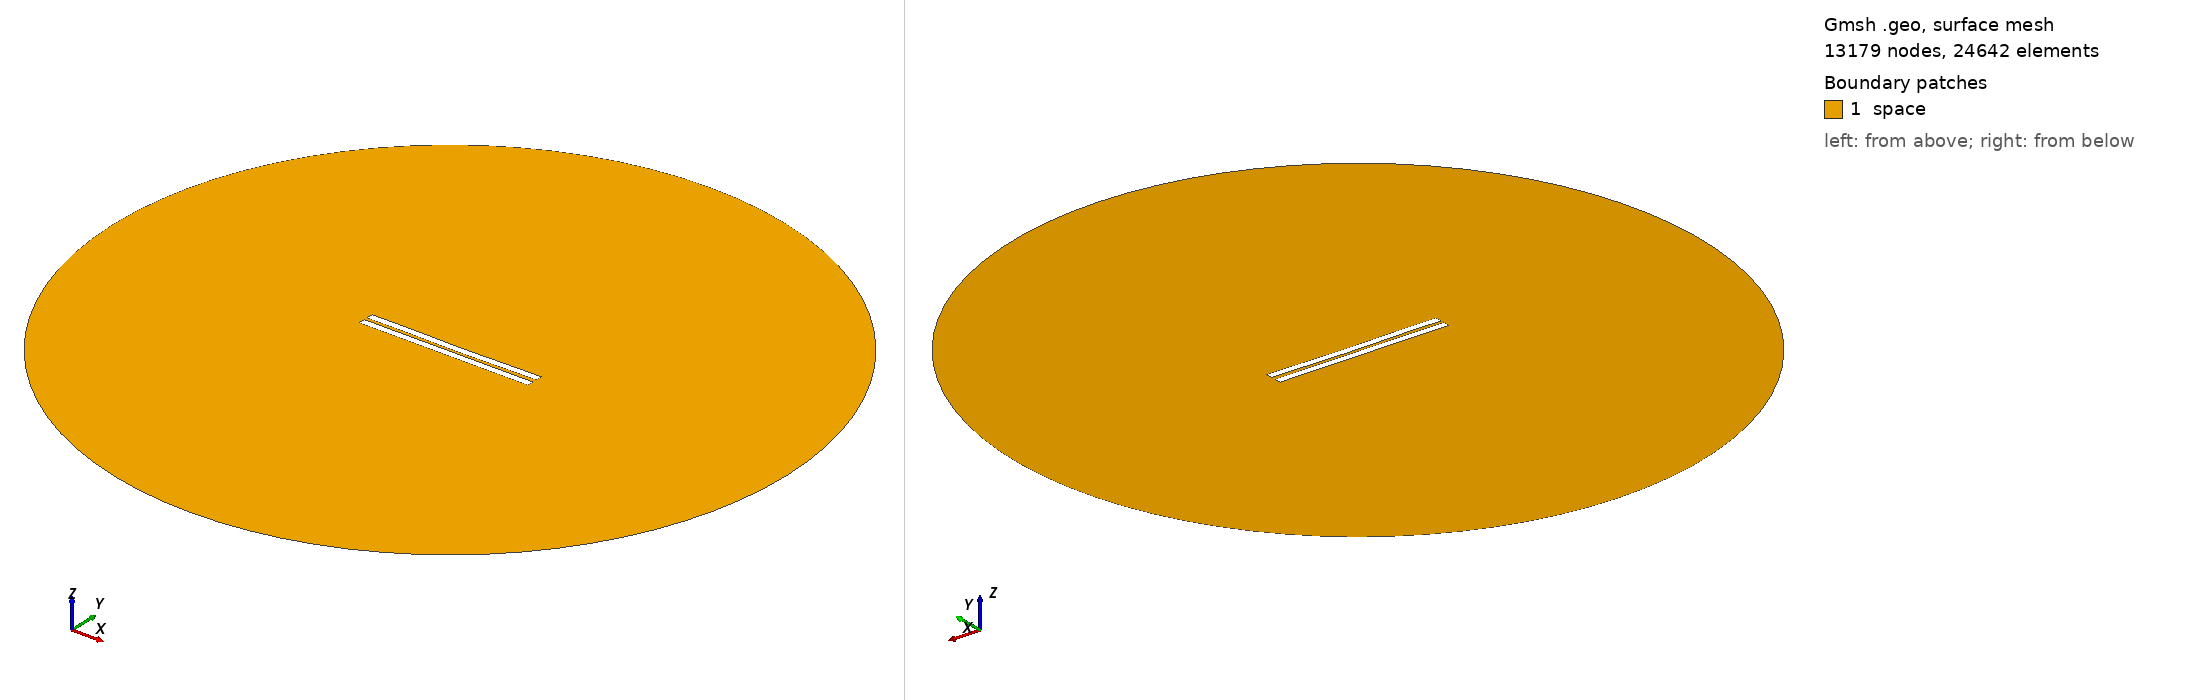

Gmsh geometry script, surface-meshed: 13179 nodes, 24642 surface elements. Boundary patches (legend numbers): 1 space. Left view from above one corner, right view from below the opposite corner. Legend entries are the model's physical surfaces. The drawing asked Gmsh for element sizes between 1% and 20% of the model's largest extent; the script's own settings can give other sizes.

=== 1644.geo (drawn) ===
//---------------------------------------
// Geometry kernel
//---------------------------------------

SetFactory("OpenCASCADE");



//---------------------------------------
// Parameters of the geometry
//---------------------------------------

// Overetch of the upper plate
overetch = 0.0;

// Distance between the plates
distance = 2.0;

// Discretization over the x axis (for the deformation)
nx = 50; 

// Length of the plate
L = 100 - overetch; 

// Number of modes
n = 4; 

// 1st mode coefficient
coeff(1) = 0.07499999999999998;
beta(1) = 0.596864 * 3.1415926535 / L;

// 2nd mode coefficient
coeff(2) = -0.15;
beta(2) = 1.49418 * 3.1415926535 / L;

// 3rd mode coefficient
coeff(3) = 0.07499999999999998;
beta(3) = 2.50025 * 3.1415926535 / L;

// 4th mode coefficient
coeff(4) = 0.07499999999999998;
beta(4) = 3.49999 * 3.1415926535 / L;



//---------------------------------------
// Upper plate (deformed rectangle)
//---------------------------------------

// Coordiantes of the upper plate
xmin = -50;
xmax = 50 - overetch;

// Height of the upper plate
yheight = 4 - 2 * overetch;

// Indexes of the points
UpperID[] = {};
LowerID[] = {};
LeftID[] = {};
RightID[] = {};

// Point index
p = 1;

// Horizontal edges
For i In {1:nx}
    x = xmin + (i-1)*(xmax - xmin)/(nx-1);

    y_bottom = distance / 2 + overetch;
    For j In {1:n}
        C = (Cosh(beta(j)*L) + Cos(beta(j)*L)) / (Sinh(beta(j)*L) + Sin(beta(j)*L));
        y_bottom  = y_bottom + coeff(j) * (Cosh(beta(j)*(x+50)) - Cos(beta(j)*(x+50)) - C * (Sinh(beta(j)*(x+50)) - Sin(beta(j)*(x+50))));
    EndFor

    y_top = y_bottom + yheight;

    Point(p) = {x, y_top, 0, 1.0};
    UpperID[i] = p;
    p = p + 1;

    Point(p) = {x, y_bottom, 0, 1.0};
    LowerID[i] = p;
    p = p + 1;
EndFor

// Create point lists
UpperPts[] = {}; LowerPts[] = {};
For i In {1:nx}
  UpperPts[] += {UpperID[i]};
  LowerPts[] += {LowerID[i]};
EndFor

// Build splines
Spline(1) = {UpperPts[]};
Spline(2) = {LowerPts[]};
Line(3) = {LowerPts[nx-1], UpperPts[nx-1]};
Line(4) = {LowerPts[0], UpperPts[0]};

// Build the plane surface
Curve Loop(1) = {2, 3, -1, -4};
Plane Surface(1) = {1};



//---------------------------------------
// Lower plate (rectangle)
//---------------------------------------

// Vertices
Point(1001) = {-50, -1, 0, 1.0};
Point(1002) = { 50, -1, 0, 1.0};
Point(1003) = { 50,  -5, 0, 1.0};
Point(1004) = {-50,  -5, 0, 1.0};

// Edges
Line(5) = {1001, 1002};
Line(6) = {1002, 1003};
Line(7) = {1003, 1004};
Line(8) = {1004, 1001};

// Plane surface
Line Loop(2) = {5, 6, 7, 8};
Plane Surface(2) = {2}; 



//---------------------------------------
// Outer (fictious) boundary
//---------------------------------------

// Points
Point(1005) = {0, 0, 0};       // Center
Point(1006) = {200, 0, 0};     // Start point
Point(1007) = {0, 200, 0};     // 90 degrees
Point(1008) = {-200, 0, 0};    // 180 degrees
Point(1009) = {0, -200, 0};    // 270 degrees

// Circle arcs (each needs start, center, end)
Circle(9) = {1006, 1005, 1007};
Circle(10) = {1007, 1005, 1008};
Circle(11) = {1008, 1005, 1009};
Circle(12) = {1009, 1005, 1006};

// Plane surface for the entire domain
Curve Loop(3) = {9, 10, 11, 12};
Surface(3) = {3};

// Subtract the plates from the whole domain to obtain the actual domain where we want to solve the equations
BooleanDifference{ Surface{3}; Delete; }{ Surface{1}; Surface{2}; Delete; }




//---------------------------------------
// Transfinite Lines/Curves
//---------------------------------------

// Set the number of points on the boundaries
r = 7;

// Plates
Transfinite Curve {1, 2} = 50*r Using Progression 1;
Transfinite Curve {3, 4} = 2*r Using Progression 1;
Transfinite Line {5, 7} = 50*r Using Progression 1;
Transfinite Line {6, 8} = 2*r Using Progression 1;

// Outer boundary
Transfinite Line {9, 10, 11, 12} = 20 Using Progression 1;



//---------------------------------------
// Physical groups
//---------------------------------------                

// Physical curves (boundaries)
Physical Line("force_segment", 10) = {2};
Physical Line("upper_plate", 11) = {1, 3, 4};
Physical Line("lower_plate", 12) = {5, 6, 7, 8};
Physical Line("boundary", 20) = {9, 10, 11, 12};

// Physical Surfaces
Physical Surface("space", 30) = {3};



//---------------------------------------
// 6. Generate the Mesh
//---------------------------------------

// 2D mesh generation
Mesh 2;
